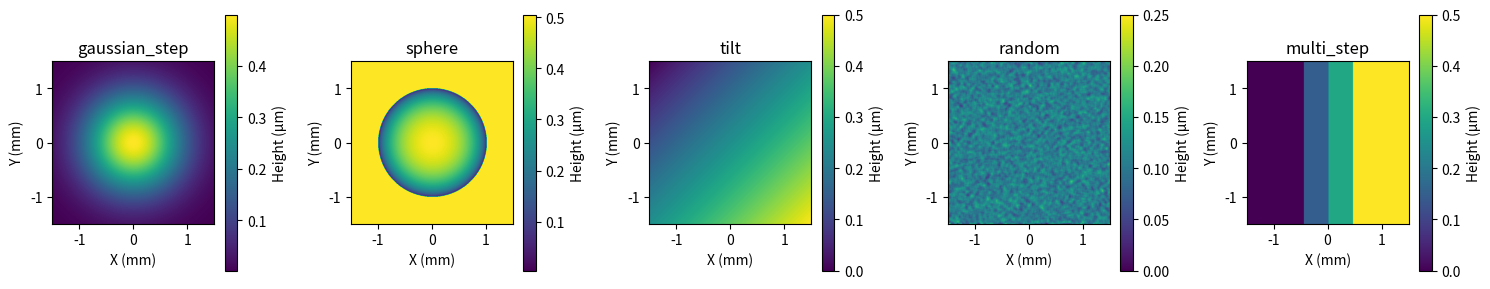

This chart was generated by the following Python code:
# -*- coding: utf-8 -*-
"""
样品表面生成器
    X, Y: 网格坐标
    sample_width: 样品宽度 (m)
    sample_length: 样品长度 (m)
    sample_height: 样品高度范围 (m)
"""

import numpy as np
from scipy.signal import savgol_filter

def sample_surface_selector(X, Y, mode="gaussian_step", sample_width=None, Sample_length=None, Sample_height=None):
    """
    根据模式生成样品表面
    """
    if mode == "gaussian_step":
        return sample_surface_gaussian_step(X, Y, sample_width, Sample_length, Sample_height)
    elif mode == "sphere":
        return sample_surface_sphere(X, Y, sample_width, Sample_length, Sample_height)
    elif mode == "tilt":
        return sample_surface_tilt(X, Y, sample_width, Sample_length, Sample_height)
    elif mode == "random":
        return sample_surface_random(X, Y, sample_width, Sample_length, Sample_height)
    elif mode == "multi_step":
        return sample_surface_multistep(X, Y, sample_width, Sample_length, Sample_height)
    else:
        raise ValueError(f"Unknown sample mode: {mode}")

# =========================================================
# 高斯凸台
# =========================================================
def sample_surface_gaussian_step(X, Y, sample_width, sample_length, sample_height):
    """
    生成带有高斯凸台的样品表面。

    """
    # 高斯凸台占样品宽度和长度的比例
    gaussian_width_ratio = 0.3  # 高斯凸台占样品宽度的比例
    gaussian_length_ratio = 0.3  # 高斯凸台占样品长度的比例
    
    # 根据样品尺寸计算高斯标准差
    sigma_x = gaussian_width_ratio * sample_width
    sigma_y = gaussian_length_ratio * sample_length
    
    # 基础高度随样品尺寸调整
    base_height = sample_height

    # 生成高斯形状
    Z = base_height * np.exp(-((X / sigma_x)**2 + (Y / sigma_y)**2))
    
    return Z

# =========================================================
# 球面
# =========================================================
def sample_surface_sphere(X, Y, sample_width, sample_length, sample_height):
    """
    生成球面样品表面。
    """
    # 球半径设为样品最小尺寸的1/3
    R = min(sample_width, sample_length) / 3 
    
    # 计算每个点到中心的距离
    r = np.sqrt(X**2 + Y**2)
    
    # 生成球面
    Z = np.zeros_like(X)
    
    # 在半径范围内计算球面高度
    mask = r < R
    Z[mask] = np.sqrt(R**2 - r[mask]**2)
    
    # 确保高度从0开始
    Z[mask] = Z[mask] - R  # 这样中心点高度为0，边缘高度为-R
    
    # 使所有高度为正
    Z = Z + R
    
    # 缩放高度到指定的sample_height范围
    current_height_range = np.max(Z) - np.min(Z)
    if current_height_range > 0:
        Z = (Z - np.min(Z)) / current_height_range * sample_height
    
    # 添加一个小的基础高度以避免边缘为0
    Z = Z + sample_height * 0.01
    
    
    return Z
# =========================================================
# 倾斜平面
# =========================================================
def sample_surface_tilt(X, Y, sample_width, sample_length, sample_height):
    """
    生成倾斜平面样品表面。
    """
    # 倾斜角度与样品高度成比例
    max_tilt = sample_height / 2
    
    # 计算每个方向的最大倾斜
    # 在X方向从-max_tilt到+max_tilt变化
    tilt_x = (X / (sample_width/2)) * max_tilt
    
    # 在Y方向从-max_tilt到+max_tilt变化
    tilt_y = (Y / (sample_length/2)) * max_tilt
    
    # 组合倾斜，使总高度变化在sample_height范围内
    Z = (tilt_x + tilt_y) / 2
    
    # 确保最小高度为0
    Z = Z - np.min(Z)
    
    return Z


# =========================================================
# 随机粗糙面
# =========================================================
def sample_surface_random(X, Y, sample_width, sample_length, sample_height, scale_ratio=0.5):
    """
    生成随机粗糙面。
    
    scale_ratio: 粗糙度占样品高度的比例
    """
    # 生成基础噪声
    np.random.seed(42)  # 固定随机种子以获得可重复的结果
    noise = np.random.randn(*X.shape)
    
    # 应用S-G滤波平滑噪声
    noise = savgol_filter(noise, 21, 3, axis=0)
    noise = savgol_filter(noise, 21, 3, axis=1)
    
    # 将噪声归一化到[0,1]范围
    noise = (noise - np.min(noise)) / (np.max(noise) - np.min(noise))
    
    # 使用sample_height缩放噪声
    Z = noise * sample_height * scale_ratio
    
    return Z


# =========================================================
# 多层台阶
# =========================================================
def sample_surface_multistep(X, Y, sample_width, sample_length, sample_height):
    """
    生成多层台阶样品表面。
    """
    step_ratio = 0.15  # 台阶占样品宽度比例
    
    # 根据sample_height定义台阶高度
    # 将总高度sample_height分配给3个台阶
    step1_height = sample_height * 0.3  # 30% 高度
    step2_height = sample_height * 0.6  # 60% 高度
    step3_height = sample_height * 1.0  # 100% 高度
    
    # 定义台阶边界
    step1_boundary = -step_ratio * sample_width
    step2_boundary = 0
    step3_boundary = step_ratio * sample_width
    
    Z = np.zeros_like(X)
    # 第一层台阶
    mask1 = X > step1_boundary
    Z[mask1] += step1_height
    
    # 第二层台阶
    mask2 = X > step2_boundary
    Z[mask2] += (step2_height - step1_height)
    
    # 第三层台阶
    mask3 = X > step3_boundary
    Z[mask3] += (step3_height - step2_height)
    
    return Z
if __name__ == "__main__":
    # 测试样品表面生成
    import matplotlib.pyplot as plt

    sample_width = 3e-3
    sample_length = 3e-3
    sample_height = 0.5e-6
    Nx = 512
    Ny = 512

    x = np.linspace(-sample_width/2, sample_width/2, Nx)
    y = np.linspace(-sample_length/2, sample_length/2, Ny)
    X, Y = np.meshgrid(x, y)

    modes = ["gaussian_step", "sphere", "tilt", "random", "multi_step"]

    fig, axs = plt.subplots(1, len(modes), figsize=(15, 3))
    for ax, mode in zip(axs, modes):
        Z = sample_surface_selector(X, Y, mode, sample_width, sample_length, sample_height)
        im = ax.imshow(Z * 1e6, extent=(-sample_width/2*1e3, sample_width/2*1e3, -sample_length/2*1e3, sample_length/2*1e3))
        ax.set_title(mode)
        ax.set_xlabel("X (mm)")
        ax.set_ylabel("Y (mm)")
        fig.colorbar(im, ax=ax, label="Height (µm)")

    plt.tight_layout()
    plt.show()
